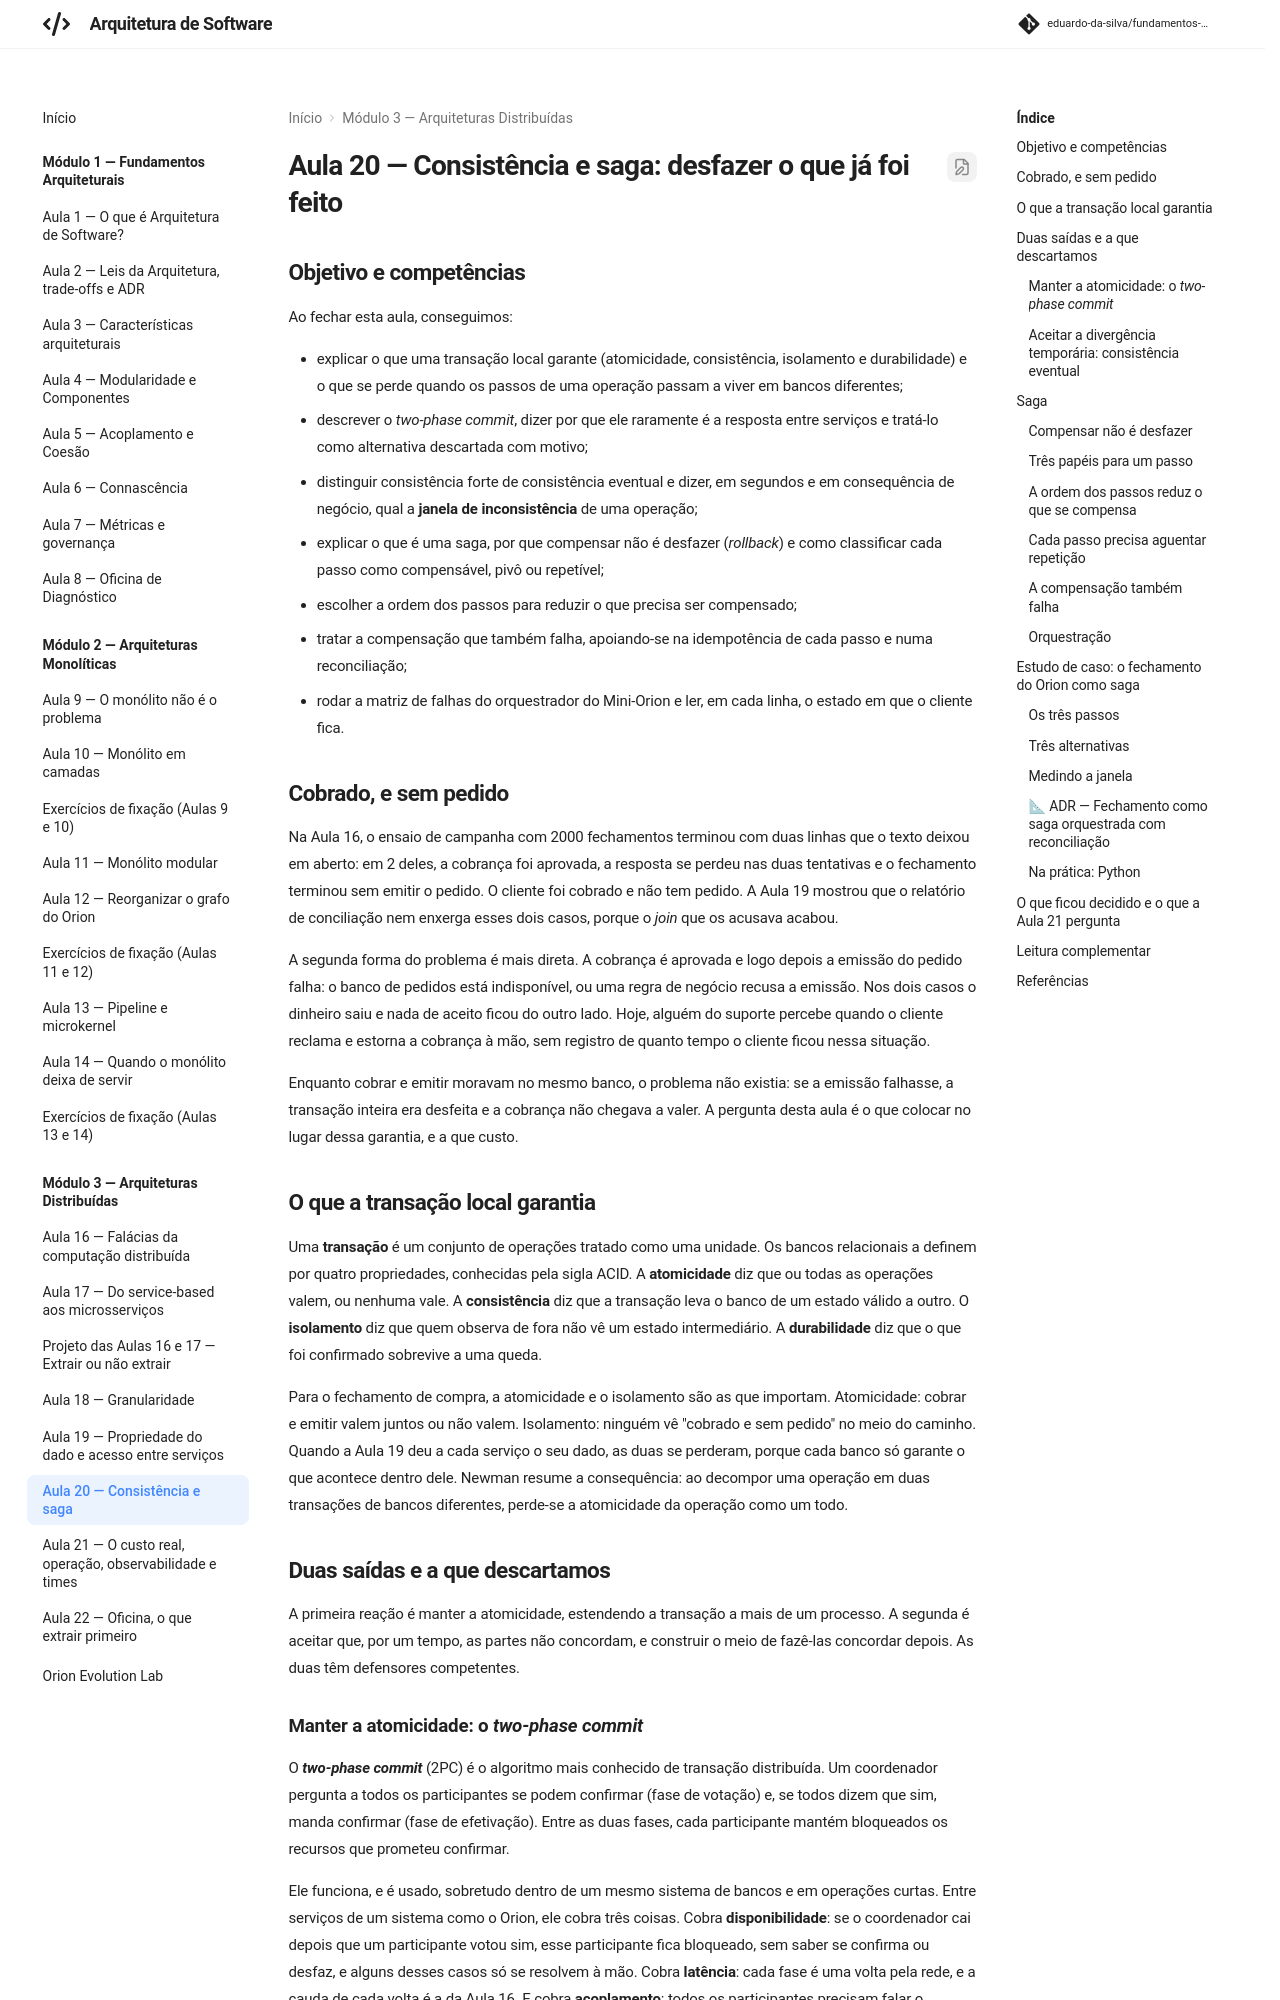

repository: eduardo-da-silva/fundamentos-arquitetura · page: modulo3/aula20-consistencia-e-saga/index.html · generator: mkdocs

# Aula 20 — Consistência e saga: desfazer o que já foi feito

## Objetivo e competências

Ao fechar esta aula, conseguimos:

- explicar o que uma transação local garante (atomicidade, consistência, isolamento e durabilidade) e o que se perde quando os passos de uma operação passam a viver em bancos diferentes;
- descrever o *two-phase commit*, dizer por que ele raramente é a resposta entre serviços e tratá-lo como alternativa descartada com motivo;
- distinguir consistência forte de consistência eventual e dizer, em segundos e em consequência de negócio, qual a **janela de inconsistência** de uma operação;
- explicar o que é uma saga, por que compensar não é desfazer (*rollback*) e como classificar cada passo como compensável, pivô ou repetível;
- escolher a ordem dos passos para reduzir o que precisa ser compensado;
- tratar a compensação que também falha, apoiando-se na idempotência de cada passo e numa reconciliação;
- rodar a matriz de falhas do orquestrador do Mini-Orion e ler, em cada linha, o estado em que o cliente fica.

## Cobrado, e sem pedido

Na Aula 16, o ensaio de campanha com 2000 fechamentos terminou com duas linhas que o texto deixou em aberto: em 2 deles, a cobrança foi aprovada, a resposta se perdeu nas duas tentativas e o fechamento terminou sem emitir o pedido. O cliente foi cobrado e não tem pedido. A Aula 19 mostrou que o relatório de conciliação nem enxerga esses dois casos, porque o *join* que os acusava acabou.

A segunda forma do problema é mais direta. A cobrança é aprovada e logo depois a emissão do pedido falha: o banco de pedidos está indisponível, ou uma regra de negócio recusa a emissão. Nos dois casos o dinheiro saiu e nada de aceito ficou do outro lado. Hoje, alguém do suporte percebe quando o cliente reclama e estorna a cobrança à mão, sem registro de quanto tempo o cliente ficou nessa situação.

Enquanto cobrar e emitir moravam no mesmo banco, o problema não existia: se a emissão falhasse, a transação inteira era desfeita e a cobrança não chegava a valer. A pergunta desta aula é o que colocar no lugar dessa garantia, e a que custo.

## O que a transação local garantia

Uma **transação** é um conjunto de operações tratado como uma unidade. Os bancos relacionais a definem por quatro propriedades, conhecidas pela sigla ACID. A **atomicidade** diz que ou todas as operações valem, ou nenhuma vale. A **consistência** diz que a transação leva o banco de um estado válido a outro. O **isolamento** diz que quem observa de fora não vê um estado intermediário. A **durabilidade** diz que o que foi confirmado sobrevive a uma queda.

Para o fechamento de compra, a atomicidade e o isolamento são as que importam. Atomicidade: cobrar e emitir valem juntos ou não valem. Isolamento: ninguém vê "cobrado e sem pedido" no meio do caminho. Quando a Aula 19 deu a cada serviço o seu dado, as duas se perderam, porque cada banco só garante o que acontece dentro dele. Newman resume a consequência: ao decompor uma operação em duas transações de bancos diferentes, perde-se a atomicidade da operação como um todo.

## Duas saídas e a que descartamos

A primeira reação é manter a atomicidade, estendendo a transação a mais de um processo. A segunda é aceitar que, por um tempo, as partes não concordam, e construir o meio de fazê-las concordar depois. As duas têm defensores competentes.
